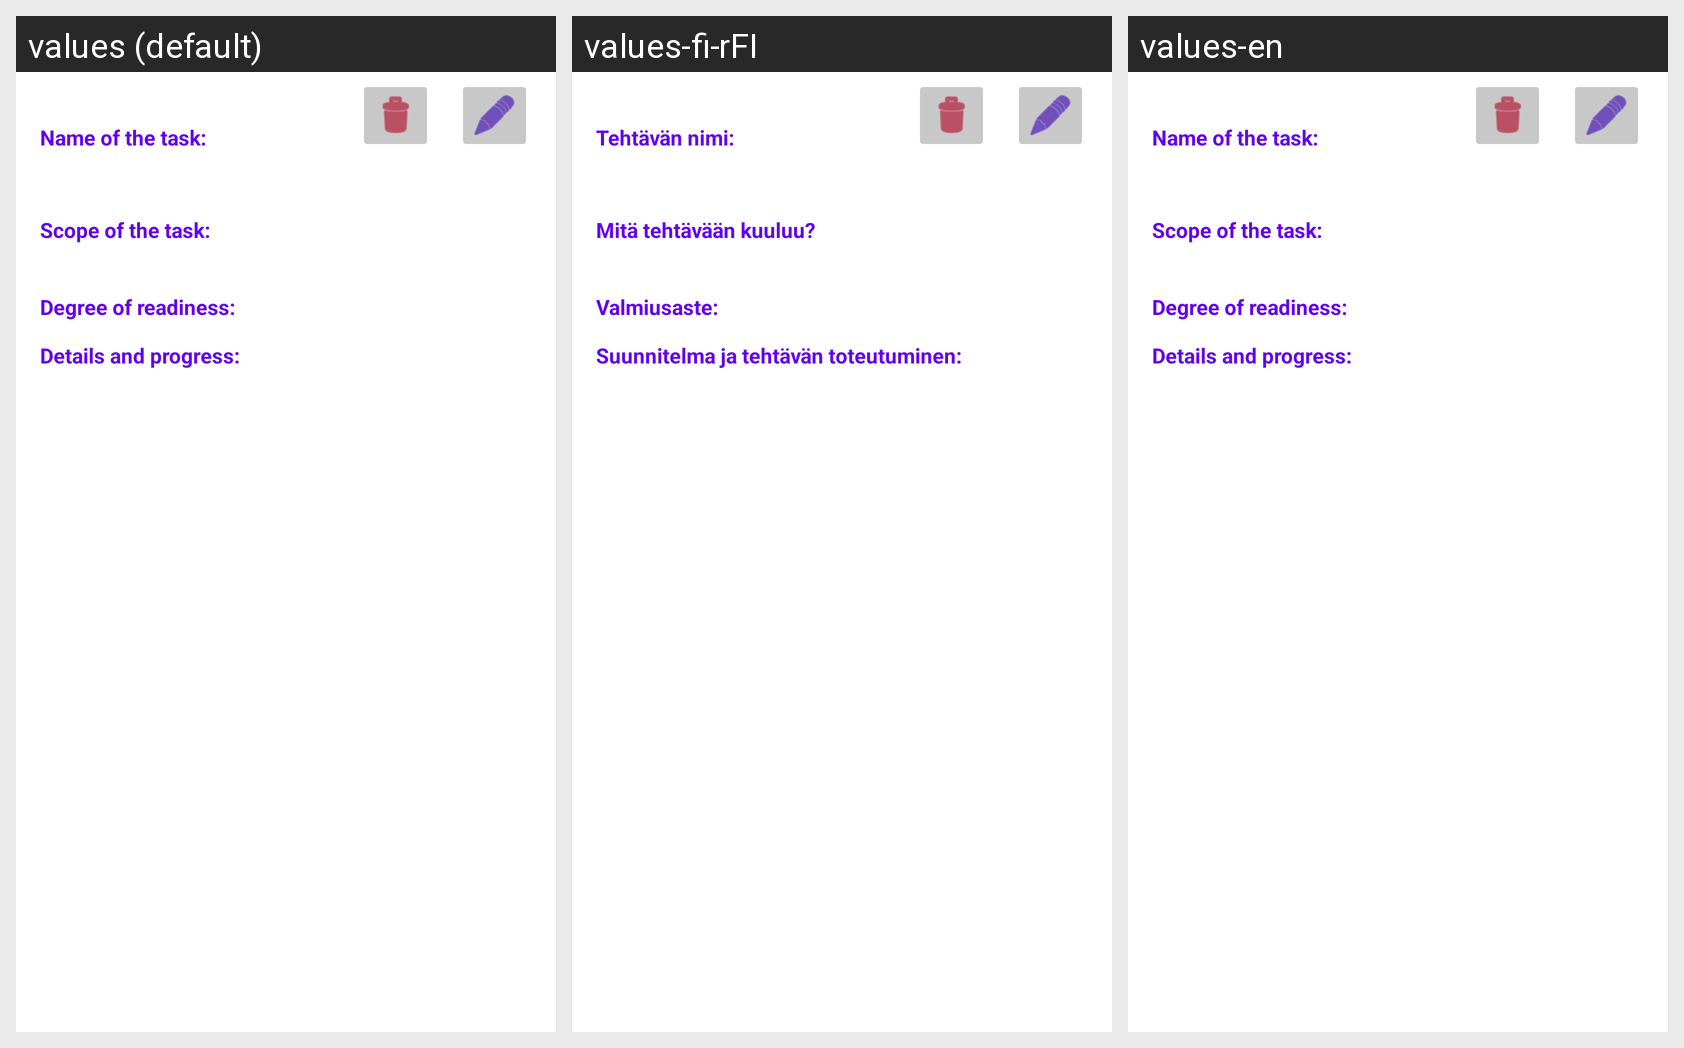

Here is an Android app screen in its default locale and in the app's own translations. Write out the translated-string differences for the strings that appear on this screen.
Android screen res/layout/activity_task_detail.xml rendered under 3 locales, left to right: values (default), values-fi-rFI, values-en. Device: Nexus 5 (rendered at 1080×1920; each locale shown at half size, 540×960, under a caption strip naming it); theme Theme.Tasklist.
Strings drawn on this screen, with the default value and each locale's value (text and hints the layout hard-codes appear in the picture but are not listed):

readiness
  values: Degree of readiness:
  values-fi-rFI: Valmiusaste:
  values-en: Degree of readiness:

task_name
  values: Name of the task:
  values-fi-rFI: Tehtävän nimi: 
  values-en: Name of the task:

scope
  values: Scope of the task:
  values-fi-rFI: Mitä tehtävään kuuluu?
  values-en: Scope of the task:

details
  values: Details and progress:
  values-fi-rFI: Suunnitelma ja tehtävän toteutuminen:
  values-en: Details and progress:
